Dataset: classification_dataset (GitHub, Hero-Bedirhan/Hububat_Hastalik_Tespit). Classes: black point, fusarium foot rot, healthy leaf, leaf blight, wheat blast.

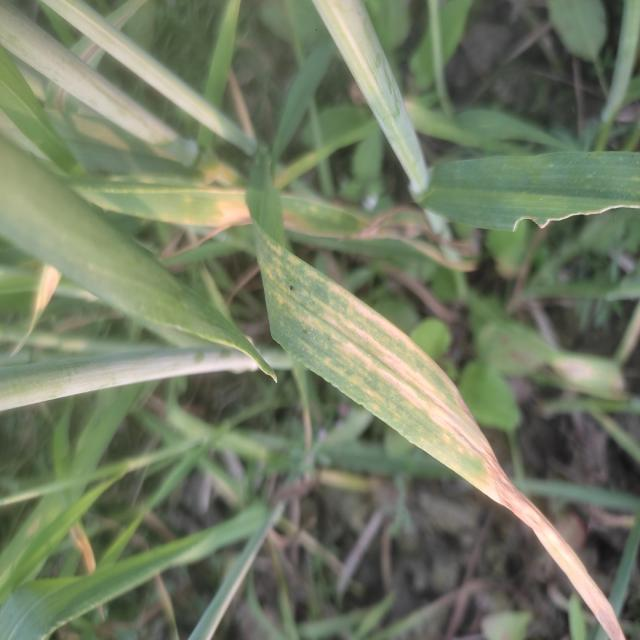
Label: leaf blight

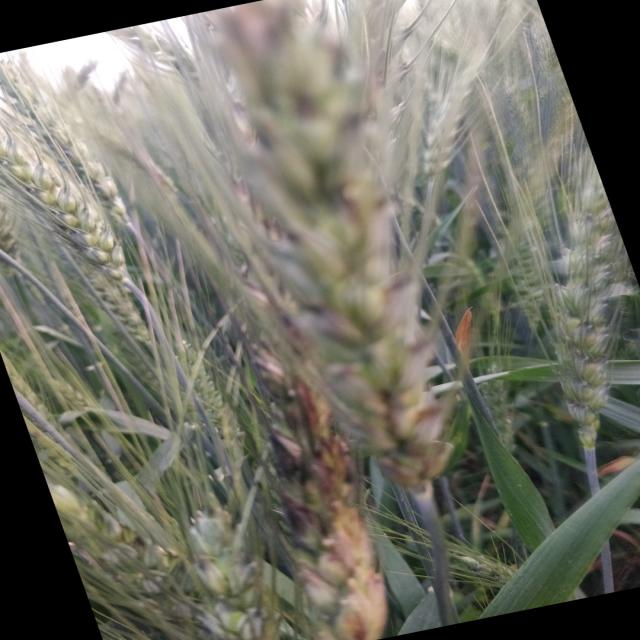
Label: black point

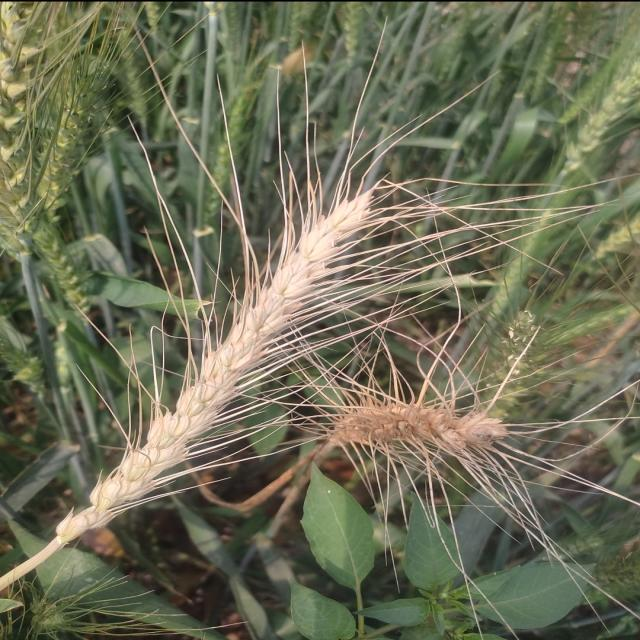
Label: wheat blast

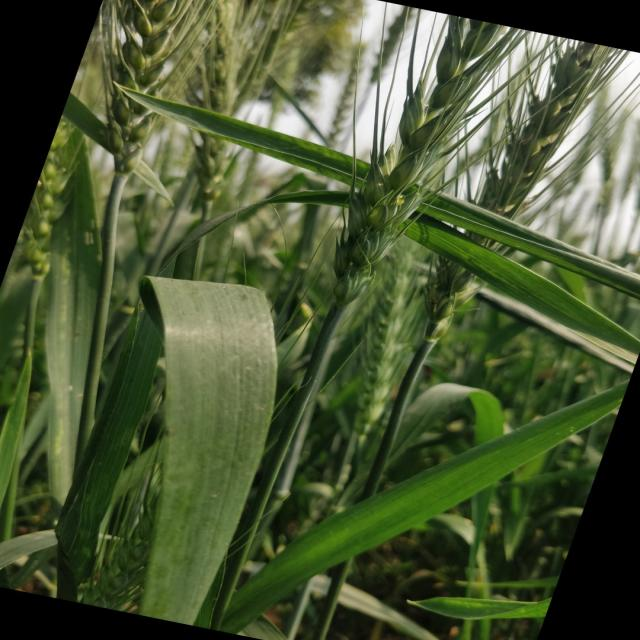
Label: healthy leaf

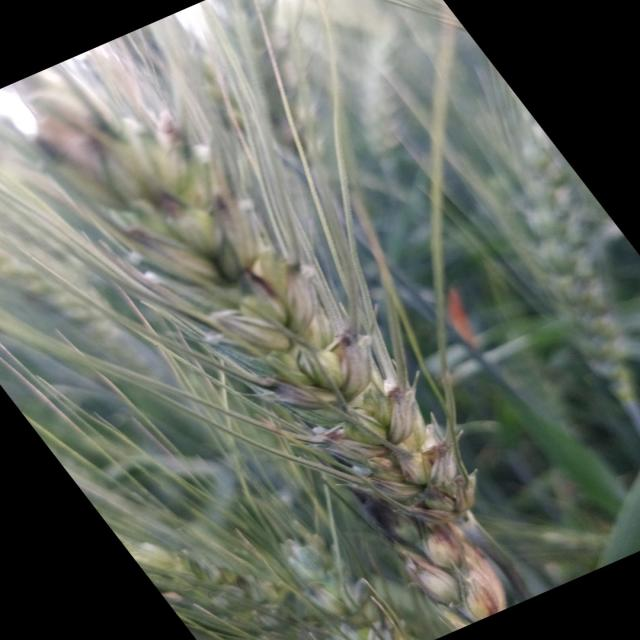
Label: black point

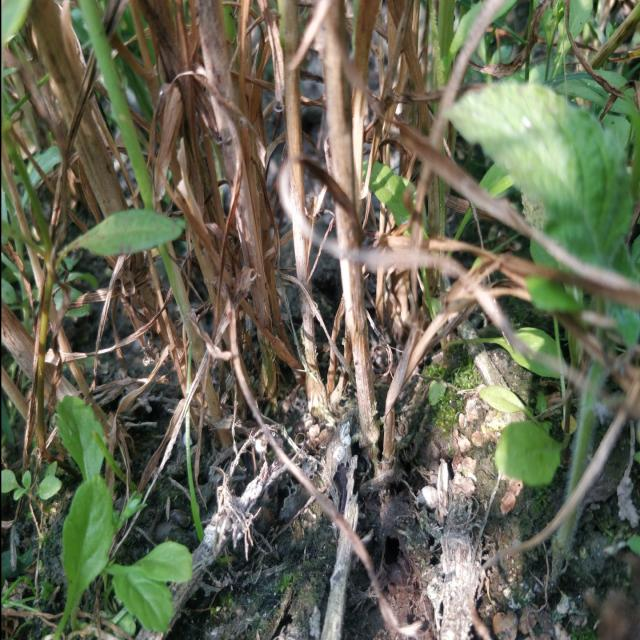
Label: fusarium foot rot
